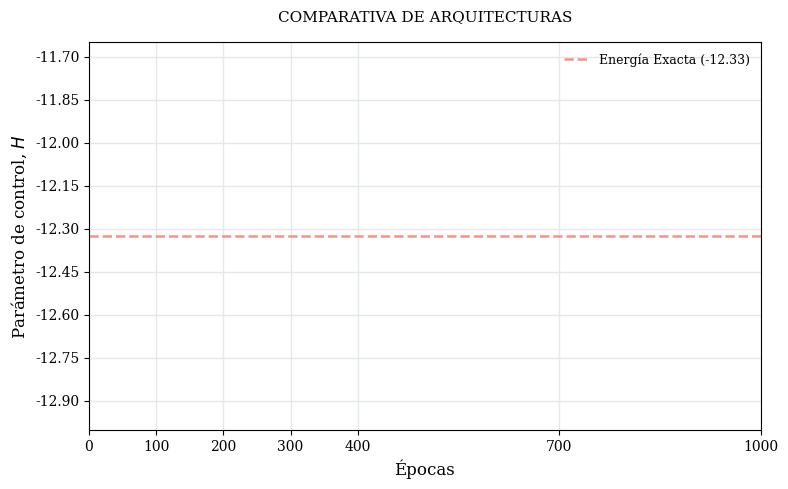

Reproduce this figure in Python. (Note: this script raises an exception after producing the figure.)
import json
import os
import numpy as np
import matplotlib.pyplot as plt
from matplotlib.ticker import MaxNLocator

def plot_comparativa_limpia(log_files_dict, directorio, output_filename, exact_energy):
    print("Generando comparativa continua con submuestreo...")

    # ESTÉTICA DE ARTÍCULO CIENTÍFICO (LaTeX-like)
    with plt.rc_context({
        'font.family': 'serif',
        'font.size': 11,
        'axes.labelsize': 12,
        'axes.titlesize': 11,
        'xtick.labelsize': 10,
        'ytick.labelsize': 10,
        'axes.spines.top': True,
        'axes.spines.right': True,
    }):
        fig, ax = plt.subplots(figsize=(8, 5), dpi=150)

        for filename, info in log_files_dict.items():
            ruta = os.path.join(directorio, filename)
            if not os.path.exists(ruta):
                print(f"  [AVISO] No se encontró {filename}, saltando...")
                continue

            with open(ruta, 'r') as f:
                data = json.load(f)

            iters_full = np.array(data['Energy']['iters'])
            
            energy_full = []
            for e in data['Energy']['Mean']:
                if isinstance(e, dict):
                    energy_full.append(e.get('real', 0.0))
                else:
                    energy_full.append(float(np.real(e)))
            energy_full = np.array(energy_full)

            # --- LA MAGIA DEL SUBMUESTREO ---
            # 1. Cogemos todas las épocas hasta la 400 (pasos de 1 en 1)
            idx_inicio = np.where(iters_full <= 400)[0]
            
            # 2. A partir de la 400, cogemos 1 de cada 25 épocas (pasos grandes)
            idx_final = np.where(iters_full > 400)[0][::25] 
            
            # 3. Unimos los índices
            idx_combinados = np.concatenate((idx_inicio, idx_final))
            
            iters_plot = iters_full[idx_combinados]
            energy_plot = energy_full[idx_combinados]

            # Pintamos la línea con los datos filtrados
            ax.plot(iters_plot, energy_plot, color=info['color'], linewidth=1.5, label=info['label'])

        # LÍNEA EXACTA
        color_exact = "#F1948A" # Salmón pastel
        ax.axhline(exact_energy, color=color_exact, linestyle="--", linewidth=1.8, 
                   label=f"Energía Exacta ({exact_energy:.2f})")

        # ETIQUETAS Y TÍTULOS
        ax.set_title("COMPARATIVA DE ARQUITECTURAS", pad=15)
        ax.set_xlabel("Épocas")
        ax.set_ylabel(r"Parámetro de control, $H$")
        
        # MARCAS DEL EJE X PERSONALIZADAS
        # Alta resolución al principio (0, 100, 200, 300, 400) y baja al final (700, 1000)
        ax.set_xticks([0, 100, 200, 300, 400, 700, 1000])
        ax.set_xlim(0, 1000)

        # CUADRÍCULA
        ax.grid(True, linestyle='-', color='#E5E8E8', linewidth=1.0)
        ax.yaxis.set_major_locator(MaxNLocator(nbins=12))

        # LEYENDA
        ax.legend(loc="upper right", frameon=False, fontsize=9)

        plt.tight_layout()
        plt.savefig(output_filename, dpi=300, bbox_inches='tight')
        plt.close()
        print(f"  [ÉXITO] Gráfica guardada como '{output_filename}'\n")

if __name__ == "__main__":
    print("\n--- GENERANDO COMPARATIVA DEFINITIVA (EJE ÚNICO) ---\n")
    
    directorio_logs = "/content/drive/MyDrive/TFG_ARViT/graficas y resultados modelos/"
    E_EXACTA = -12.32525024471575
    
    modelos_a_comparar = {
        "resultado_benchmark_02_Jastrow.log": {
            "label": "Jastrow + Metropolis", 
            "color": "#A3E4D7"  # Verde Menta pastel
        },
        "resultado_benchmark_04_ViT.log": {
            "label": "ViT + Metropolis", 
            "color": "#F5CBA7"  # Naranja Melocotón pastel
        },
        "resultado_benchmark_06_ARViT.log": {
            "label": "ARViT + Directo", 
            "color": "#5499C7"  # Azul Acero
        }
    }

    archivo_salida = directorio_logs + "training_Comparativa_Continua.png"
    
    plot_comparativa_limpia(modelos_a_comparar, directorio_logs, archivo_salida, E_EXACTA)
